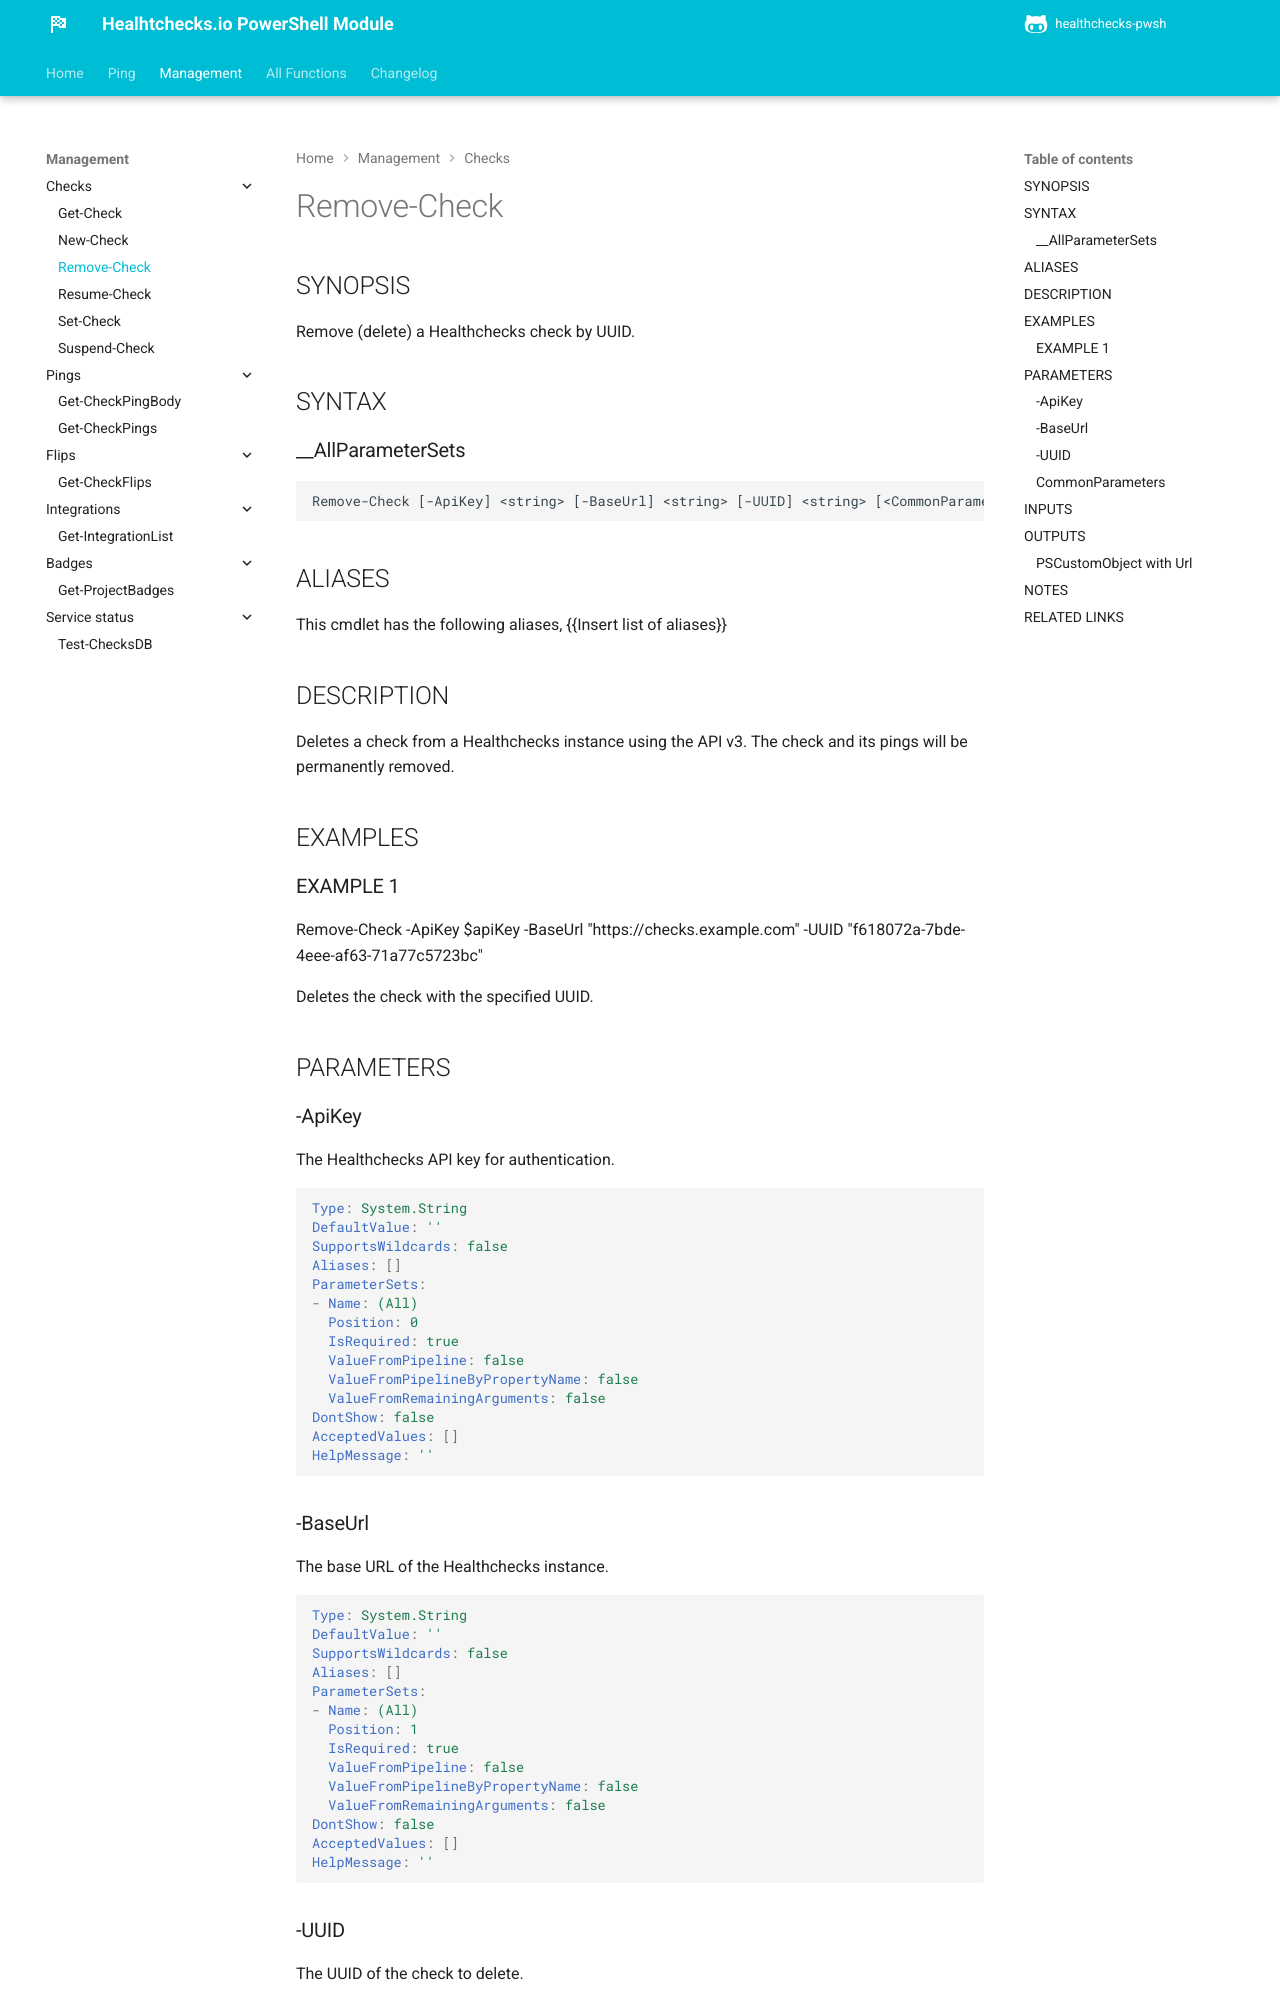

repository: ptmorris1/healthchecks-pwsh · page: Management/checks/Remove-Check.html · generator: mkdocs

---
document type: cmdlet
external help file: healthcheckspwsh-Help.xml
HelpUri: ''
Locale: en-US
Module Name: healthcheckspwsh
ms.date: 07/26/2025
PlatyPS schema version: 2024-05-01
title: Remove-Check
---

# Remove-Check

## SYNOPSIS

Remove (delete) a Healthchecks check by UUID.

## SYNTAX

### __AllParameterSets

```
Remove-Check [-ApiKey] <string> [-BaseUrl] <string> [-UUID] <string> [<CommonParameters>]
```

## ALIASES

This cmdlet has the following aliases,
  {{Insert list of aliases}}

## DESCRIPTION

Deletes a check from a Healthchecks instance using the API v3.
The check and its pings will be permanently removed.

## EXAMPLES

### EXAMPLE 1

Remove-Check -ApiKey $apiKey -BaseUrl "https://checks.example.com" -UUID "f618072a-7bde-4eee-af63-71a77c5723bc"

Deletes the check with the specified UUID.

## PARAMETERS

### -ApiKey

The Healthchecks API key for authentication.

```yaml
Type: System.String
DefaultValue: ''
SupportsWildcards: false
Aliases: []
ParameterSets:
- Name: (All)
  Position: 0
  IsRequired: true
  ValueFromPipeline: false
  ValueFromPipelineByPropertyName: false
  ValueFromRemainingArguments: false
DontShow: false
AcceptedValues: []
HelpMessage: ''
```

### -BaseUrl

The base URL of the Healthchecks instance.

```yaml
Type: System.String
DefaultValue: ''
SupportsWildcards: false
Aliases: []
ParameterSets:
- Name: (All)
  Position: 1
  IsRequired: true
  ValueFromPipeline: false
  ValueFromPipelineByPropertyName: false
  ValueFromRemainingArguments: false
DontShow: false
AcceptedValues: []
HelpMessage: ''
```
